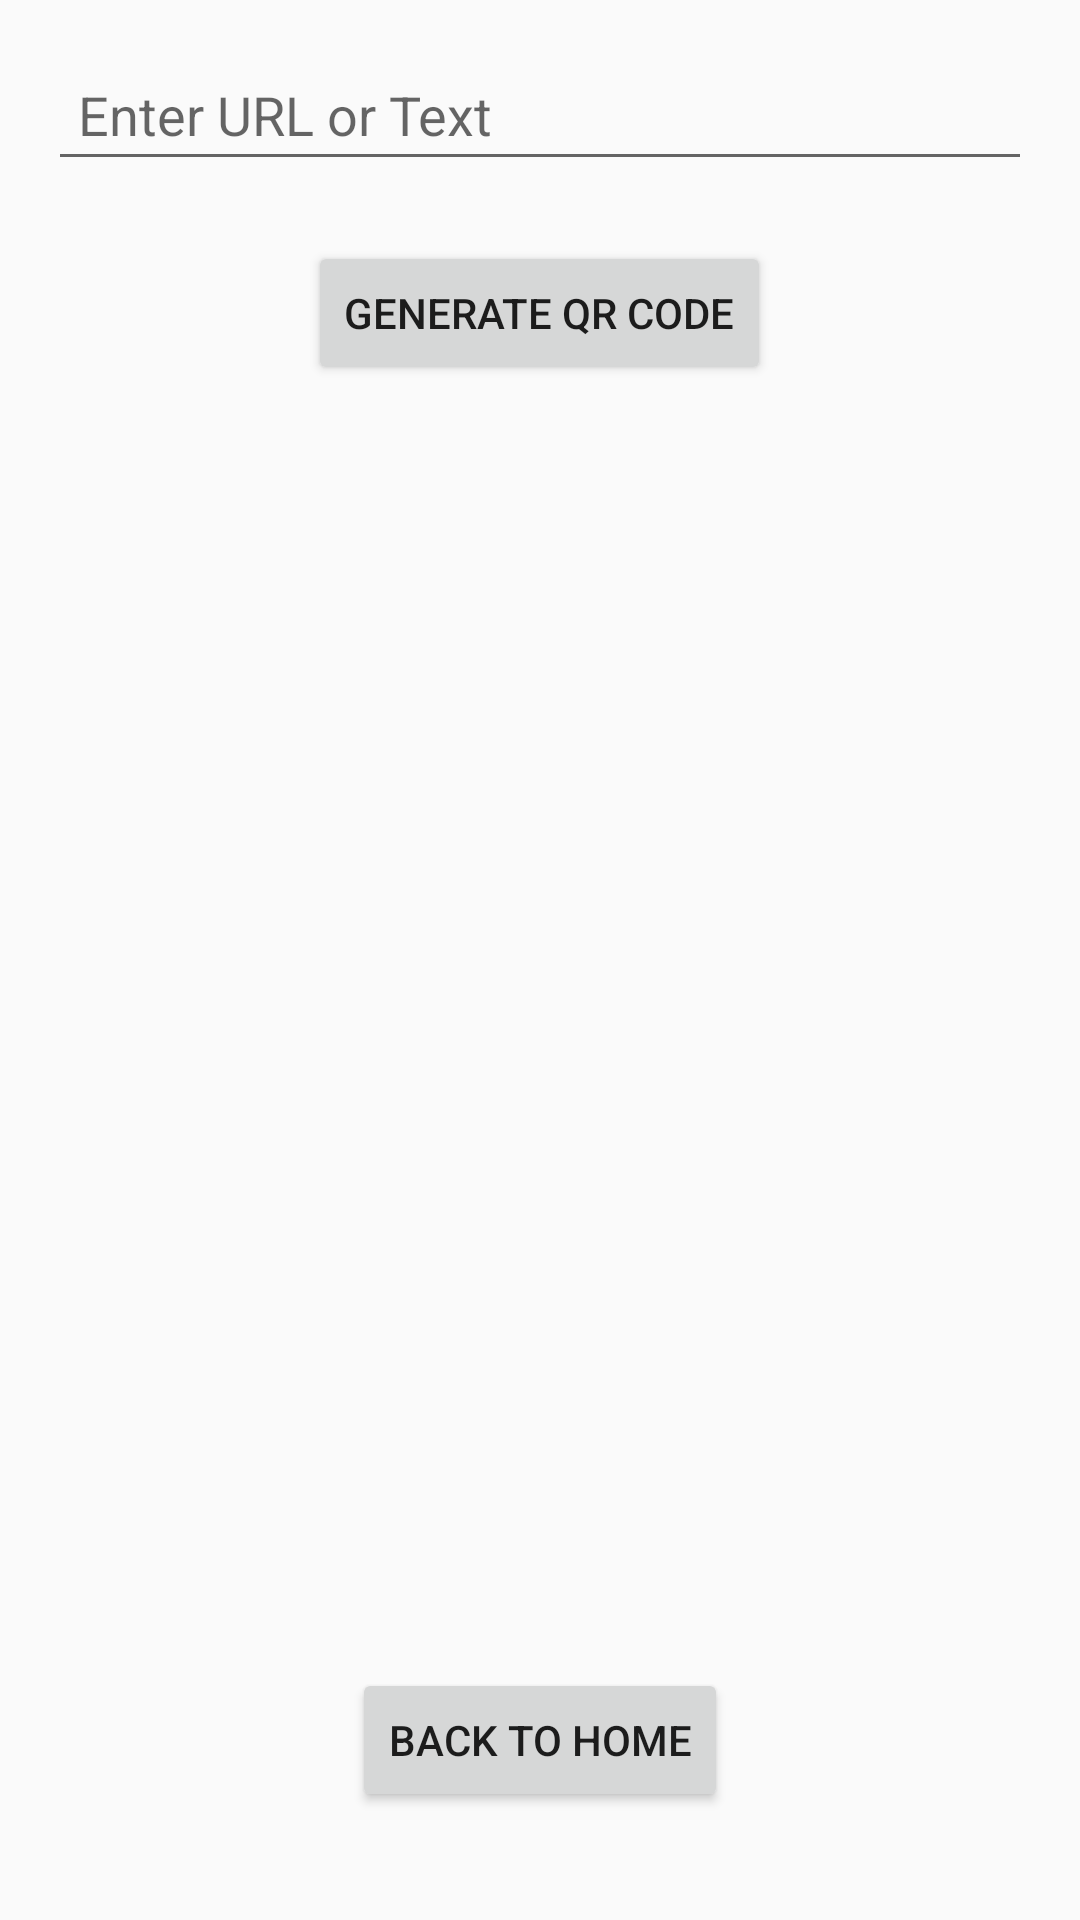

Here is an Android app screen rendered from its layout file. Give the layout XML and the strings, colors and styles it references.
<!-- AndroidManifest.xml: application theme Theme.MOBICOMQRConnect -->
<!-- res/layout/activity_generate.xml -->
<?xml version="1.0" encoding="utf-8"?>
<RelativeLayout xmlns:android="http://schemas.android.com/apk/res/android"
    android:layout_width="match_parent"
    android:layout_height="match_parent"
    android:padding="16dp">

    <EditText
        android:id="@+id/etQRText"
        android:layout_width="match_parent"
        android:layout_height="wrap_content"
        android:hint="Enter URL or Text"
        android:layout_marginBottom="20dp"
        android:padding="10dp"/>

    <Button
        android:id="@+id/btnGenerateQRCode"
        android:layout_width="wrap_content"
        android:layout_height="wrap_content"
        android:text="Generate QR Code"
        android:layout_below="@id/etQRText"
        android:layout_centerHorizontal="true"/>

    <ImageView
        android:id="@+id/ivQRCode"
        android:layout_width="200dp"
        android:layout_height="200dp"
        android:layout_below="@id/btnGenerateQRCode"
        android:layout_centerHorizontal="true"
        android:layout_marginTop="20dp"/>

    <Button
        android:id="@+id/btnBackToHomeGenerate"
        android:layout_width="wrap_content"
        android:layout_height="wrap_content"
        android:text="Back to Home"
        android:layout_alignParentBottom="true"
        android:layout_centerHorizontal="true"
        android:layout_marginBottom="20dp"/>
</RelativeLayout>
<!-- resources referenced by this layout -->
<resources>
  <style name="Theme.MOBICOMQRConnect" parent="android:Theme.Material.Light.NoActionBar" />
</resources>
